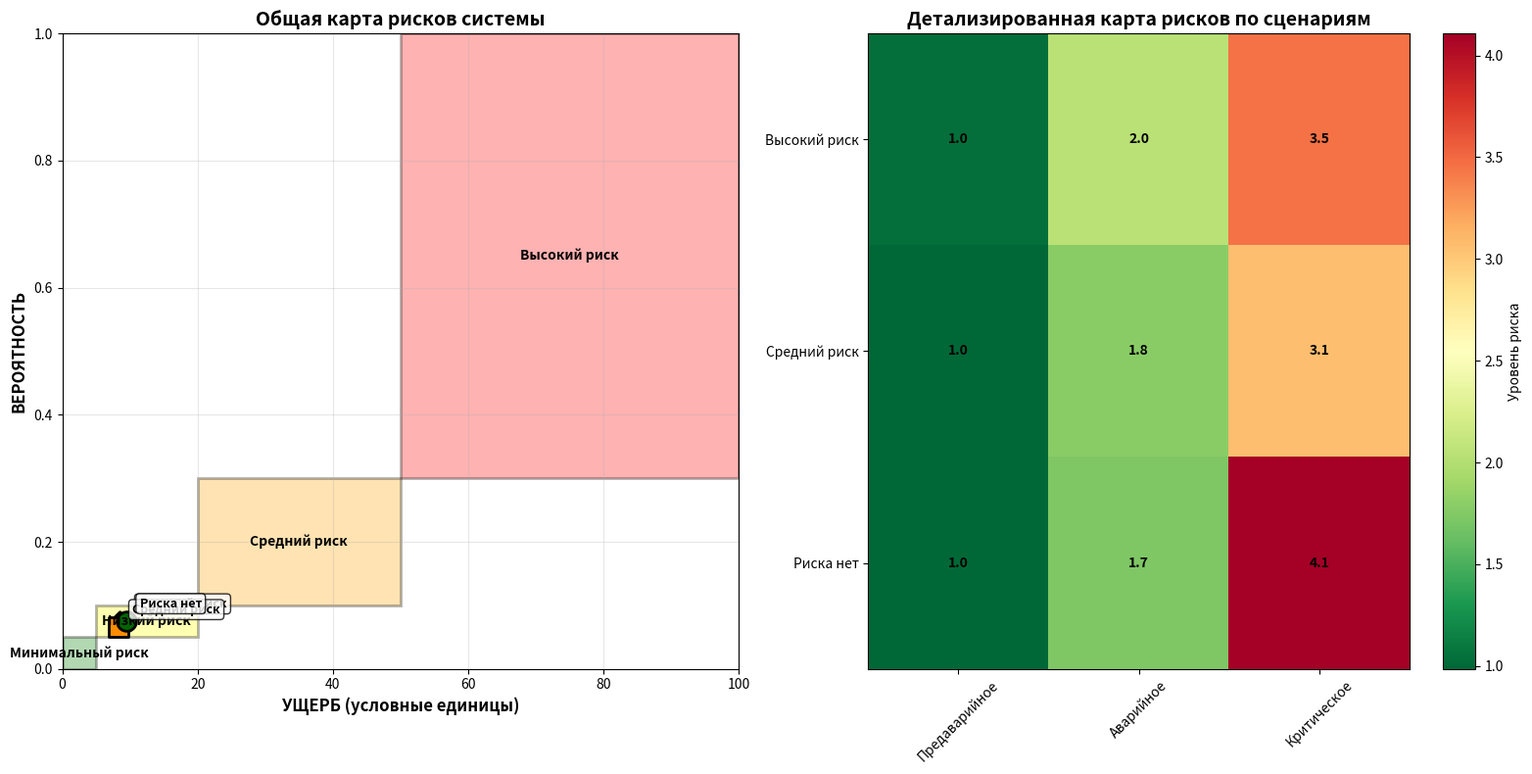
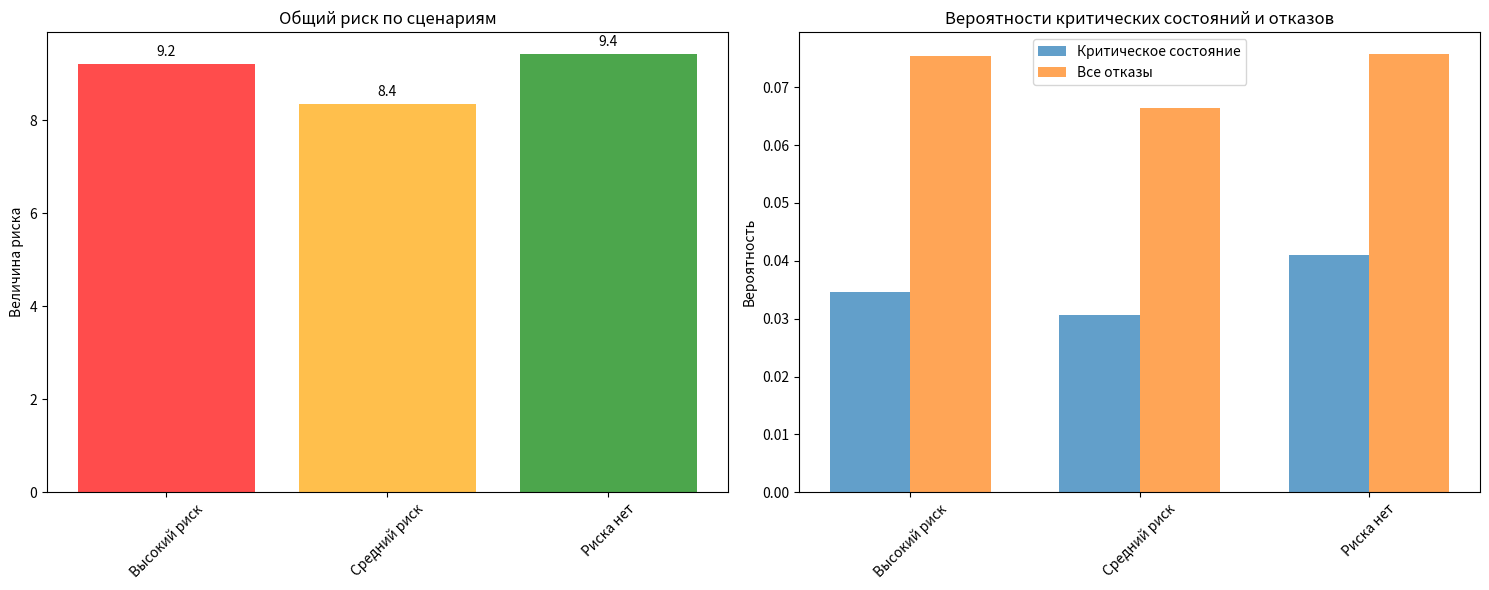
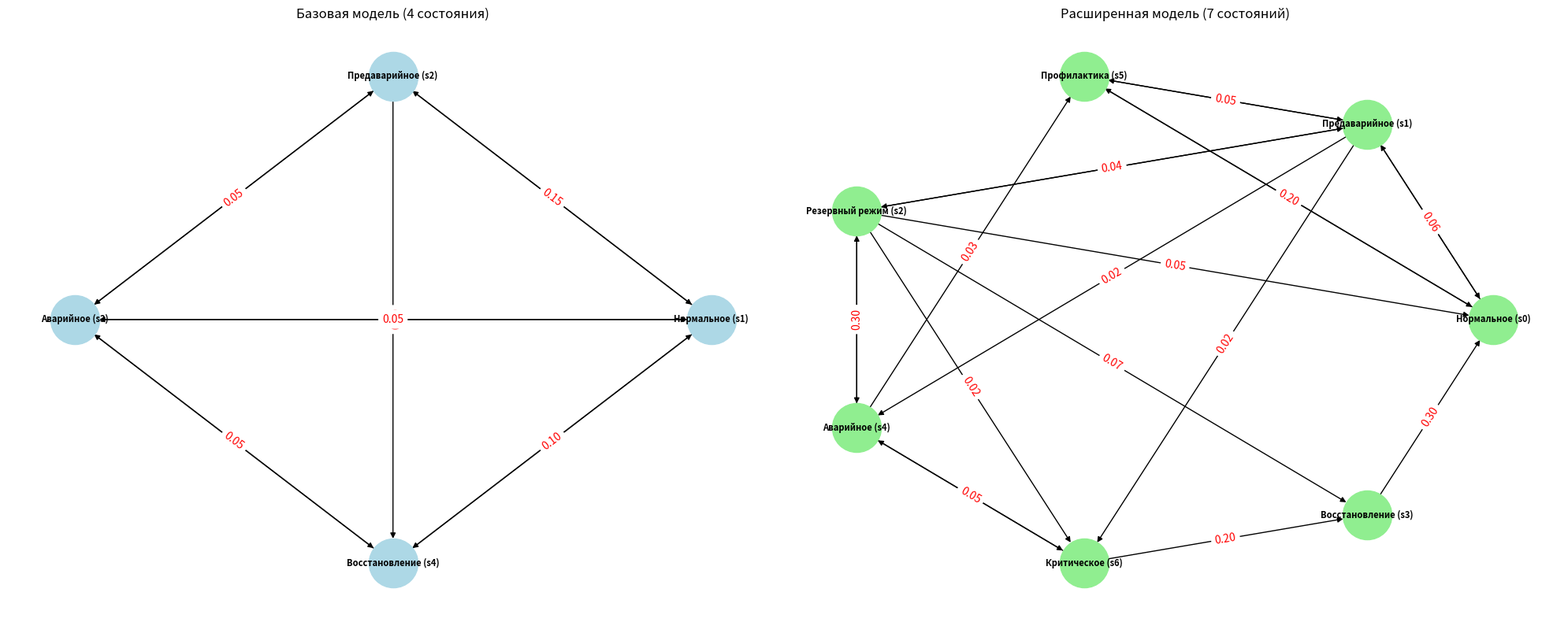
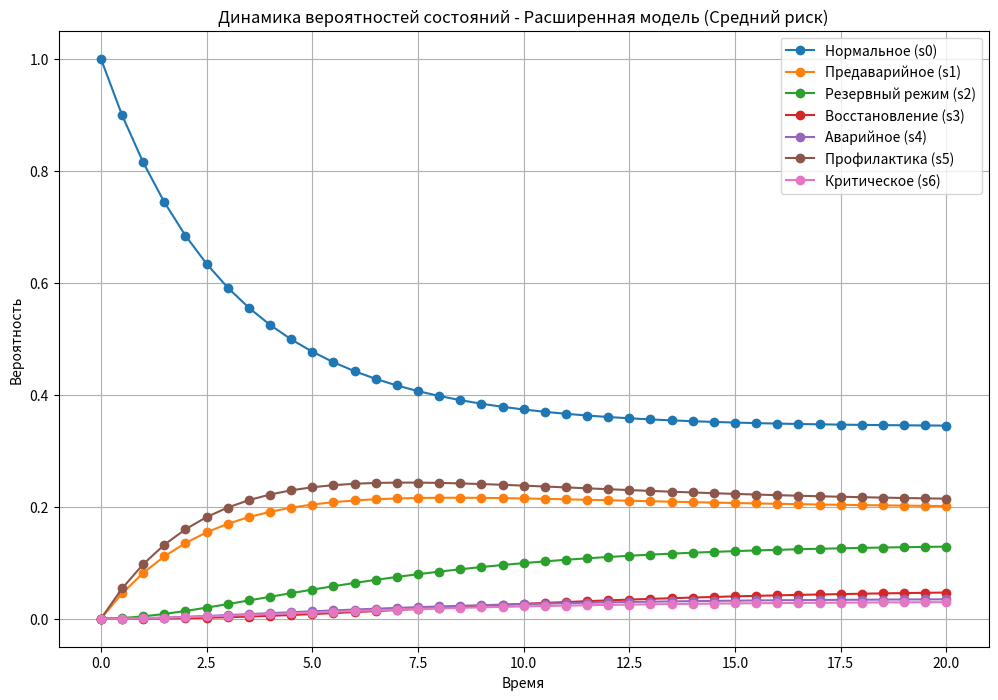

Write the Python code that produced these figures, in order.
import numpy as np
import matplotlib.pyplot as plt
from matplotlib.table import Table
import networkx as nx
import matplotlib.patches as patches

print("\n=== ЧАСТЬ 2: Расширенная модель с профилактикой и критическим состоянием ===")


class RiskAnalysis:
    def __init__(self):
        # Исправление: 7 состояний, чтобы соответствовать матрице 7x7
        self.states_extended = [
            'Нормальное (s0)',          # S0
            'Предаварийное (s1)',       # S1
            'Резервный режим (s2)',     # S2 
            'Восстановление (s3)',      # S3
            'Аварийное (s4)',           # S4
            'Профилактика (s5)',        # S5
            'Критическое (s6)'          # S6
        ]

        # Базовые интенсивности переходов (7x7)
        self.base_Q = np.array([
            [-0.22, 0.10, 0.00, 0.00, 0.00, 0.12, 0.00],  # s0 
            [0.06, -0.25, 0.10, 0.00, 0.02, 0.05, 0.02],  # s1
            [0.05, 0.04, -0.23, 0.07, 0.05, 0.00, 0.02],  # s2
            [0.30, 0.00, 0.00, -0.30, 0.00, 0.00, 0.00],  # s3
            [0.00, 0.00, 0.30, 0.00, -0.35, 0.03, 0.02],  # s4
            [0.20, 0.05, 0.00, 0.00, 0.00, -0.25, 0.00],  # s5
            [0.00, 0.00, 0.00, 0.20, 0.05, 0.00, -0.25]   # s6
        ])

        # Ущерб для каждого состояния (в условных единицах) - 7 состояний
        self.damage = np.array([
            0,      # S0: Нормальное состояние - полная работоспособность (нет ущерба)
            5,      # S1: Предаварийное состояние - пониженная надежность (низкий ущерб)
            10,     # S2: Резервный режим - базовое ручное управление (умеренный ущерб)
            15,     # S3: Восстановление - ремонт, возврат в норму (затраты на ремонт)
            50,     # S4: Аварийное состояние (высокий ущерб)
            2,      # S5: Профилактика (незначительные затраты)
            100     # S6: Критическое состояние (максимальный ущерб)
        ])

    def runge_kutta_4(self, pi0, Q, t0, t_end, h):
        def f(pi):
            return np.dot(pi, Q)

        ts = np.arange(t0, t_end + h, h)
        pis = np.zeros((len(ts), len(pi0)))
        pis[0] = pi0

        for i in range(1, len(ts)):
            pi_current = pis[i - 1]
            k1 = f(pi_current)
            k2 = f(pi_current + h * k1 / 2)
            k3 = f(pi_current + h * k2 / 2)
            k4 = f(pi_current + h * k3)
            pi_next = pi_current + (h / 6) * (k1 + 2 * k2 + 2 * k3 + k4)
            pi_next = np.maximum(pi_next, 0)
            pi_next /= pi_next.sum()
            pis[i] = pi_next

        return ts, pis

    def stationary_distribution(self, Q):
        n = Q.shape[0]
        A = np.vstack([Q.T[:-1], np.ones(n)])
        b = np.zeros(n)
        b[-1] = 1
        from numpy.linalg import lstsq
        pi_stat, _, _, _ = lstsq(A, b, rcond=None)
        return pi_stat, pi_stat.sum()

    def calculate_risk_levels(self, Q, risk_scenarios):
        """Расчет уровней риска для различных сценариев"""
        risk_results = {}

        for scenario_name, risk_factor in risk_scenarios.items():
            # Модифицируем матрицу переходов в соответствии с уровнем риска
            Q_modified = Q.copy()

            if risk_factor == 'high':
                # Высокий риск: увеличиваем переходы в критические состояния
                Q_modified[4, 6] *= 2  # Удваиваем переход из аварийного в критическое (s4→s6)
                Q_modified[1, 4] *= 1.5  # Увеличиваем переход из предаварийного в аварийное (s1→s4)
                Q_modified[0, 1] *= 1.2  # Увеличиваем переход из нормального в предаварийное (s0→s1)
            elif risk_factor == 'medium':
                # Средний риск: умеренные изменения
                Q_modified[4, 6] *= 1.5
                Q_modified[1, 4] *= 1.2
            else:  # no risk
                # Нет риска: уменьшаем опасные переходы
                Q_modified[4, 6] *= 0.5
                Q_modified[1, 4] *= 0.8
                Q_modified[0, 6] = 0.01  # Добавляем небольшой прямой риск из нормального в критическое

            # Корректируем диагональные элементы
            for i in range(len(Q_modified)):
                Q_modified[i, i] = -np.sum(Q_modified[i, :]) + Q_modified[i, i]

            # Вычисляем стационарное распределение
            pi_stat, _ = self.stationary_distribution(Q_modified)

            # Рассчитываем общий риск как сумму (вероятность * ущерб)
            total_risk = np.sum(pi_stat * self.damage)

            risk_results[scenario_name] = {
                'Q': Q_modified,
                'stationary': pi_stat,
                'total_risk': total_risk,
                'critical_prob': pi_stat[6],  # Вероятность критического состояния S6
                'failure_prob': pi_stat[4] + pi_stat[6]  # Вероятность аварийного + критического (S4 + S6)
            }

        return risk_results

    def create_risk_matrix(self, risk_results):
        """Создает карту риска в виде матрицы Вероятность × Ущерб"""
        fig, (ax1, ax2) = plt.subplots(1, 2, figsize=(16, 8))

        # Первая карта: общая визуализация рисков
        self._plot_risk_matrix(ax1, risk_results, "Общая карта рисков системы")

        # Вторая карта: детализированная по сценариям
        self._plot_detailed_risk_matrix(ax2, risk_results, "Детализированная карта рисков по сценариям")

        plt.tight_layout()
        plt.show()

    def _plot_risk_matrix(self, ax, risk_results, title):
        """Рисует основную карту рисков"""
        # Определяем зоны риска
        risk_zones = {
            'Высокий риск': {'prob_range': (0.3, 1.0), 'damage_range': (50, 100), 'color': 'red'},
            'Средний риск': {'prob_range': (0.1, 0.3), 'damage_range': (20, 50), 'color': 'orange'},
            'Низкий риск': {'prob_range': (0.05, 0.1), 'damage_range': (5, 20), 'color': 'yellow'},
            'Минимальный риск': {'prob_range': (0.0, 0.05), 'damage_range': (0, 5), 'color': 'green'}
        }

        # Рисуем зоны риска
        for zone_name, zone in risk_zones.items():
            prob_min, prob_max = zone['prob_range']
            damage_min, damage_max = zone['damage_range']
            rect = patches.Rectangle((damage_min, prob_min),
                                     damage_max - damage_min,
                                     prob_max - prob_min,
                                     linewidth=2, edgecolor='black',
                                     facecolor=zone['color'], alpha=0.3)
            ax.add_patch(rect)
            ax.text((damage_min + damage_max) / 2, (prob_min + prob_max) / 2,
                    zone_name, ha='center', va='center', fontweight='bold', fontsize=10)

        # Добавляем точки для каждого сценария
        colors = {'Высокий риск': 'darkred', 'Средний риск': 'darkorange', 'Риска нет': 'darkgreen'}
        markers = {'Высокий риск': 'X', 'Средний риск': 's', 'Риска нет': 'o'}

        for scenario, results in risk_results.items():
            prob = results['failure_prob']
            damage = results['total_risk']

            ax.scatter(damage, prob, s=200, c=colors.get(scenario, 'blue'),
                       marker=markers.get(scenario, 'o'), edgecolors='black', linewidth=2)

            # Подписи точек
            ax.annotate(scenario, (damage, prob),
                        xytext=(10, 10), textcoords='offset points',
                        fontweight='bold', fontsize=9,
                        bbox=dict(boxstyle="round,pad=0.3", facecolor='white', alpha=0.8))

        ax.set_xlabel('УЩЕРБ (условные единицы)', fontsize=12, fontweight='bold')
        ax.set_ylabel('ВЕРОЯТНОСТЬ', fontsize=12, fontweight='bold')
        ax.set_title(title, fontsize=14, fontweight='bold')
        ax.grid(True, alpha=0.3)
        ax.set_xlim(0, 100)
        ax.set_ylim(0, 1.0)

    def _plot_detailed_risk_matrix(self, ax, risk_results, title):
        """Рисует детализированную карту рисков с разбивкой по состояниям"""
        # Создаем тепловую карту рисков по состояниям
        states_for_risk = ['Предаварийное', 'Аварийное', 'Критическое']
        scenarios = list(risk_results.keys())

        # Подготовка данных для тепловой карты
        risk_data = []
        for scenario in scenarios:
            results = risk_results[scenario]
            scenario_risks = [
                results['stationary'][1] * self.damage[1],  # S1: Предаварийное
                results['stationary'][4] * self.damage[4],  # S4: Аварийное
                results['stationary'][6] * self.damage[6]   # S6: Критическое
            ]
            risk_data.append(scenario_risks)

        risk_data = np.array(risk_data)

        # Создаем тепловую карту
        im = ax.imshow(risk_data, cmap='RdYlGn_r', aspect='auto', interpolation='nearest')

        # Добавляем текст в ячейки
        for i in range(len(scenarios)):
            for j in range(len(states_for_risk)):
                text = ax.text(j, i, f'{risk_data[i, j]:.1f}',
                               ha="center", va="center", color="black", fontweight='bold')

        # Настройки осей
        ax.set_xticks(range(len(states_for_risk)))
        ax.set_yticks(range(len(scenarios)))
        ax.set_xticklabels(states_for_risk, rotation=45)
        ax.set_yticklabels(scenarios)
        ax.set_title(title, fontsize=14, fontweight='bold')

        # Добавляем цветовую шкалу
        plt.colorbar(im, ax=ax, label='Уровень риска')

    def draw_comparison_graphs(self, Q_basic, Q_extended, states_basic, states_extended):
        """Рисует оба графа на одном дашборде"""
        fig, (ax1, ax2) = plt.subplots(1, 2, figsize=(20, 8))

        # Граф базовой модели
        G1 = nx.DiGraph()
        for i, s_from in enumerate(states_basic):
            G1.add_node(s_from)
            for j, s_to in enumerate(states_basic):
                if i != j and Q_basic[i, j] > 0:
                    G1.add_edge(s_from, s_to, weight=Q_basic[i, j])

        pos1 = nx.circular_layout(G1)
        nx.draw(G1, pos1, ax=ax1, with_labels=True, node_size=2000,
                node_color='lightblue', font_size=8, font_weight='bold')
        edge_labels1 = {(u, v): f"{d['weight']:.2f}" for u, v, d in G1.edges(data=True)}
        nx.draw_networkx_edge_labels(G1, pos1, ax=ax1, edge_labels=edge_labels1, font_color='red')
        ax1.set_title("Базовая модель (4 состояния)")

        # Граф расширенной модели
        G2 = nx.DiGraph()
        for i, s_from in enumerate(states_extended):
            G2.add_node(s_from)
            for j, s_to in enumerate(states_extended):
                if i != j and Q_extended[i, j] > 0:
                    G2.add_edge(s_from, s_to, weight=Q_extended[i, j])

        pos2 = nx.circular_layout(G2)
        nx.draw(G2, pos2, ax=ax2, with_labels=True, node_size=2000,
                node_color='lightgreen', font_size=8, font_weight='bold')
        edge_labels2 = {(u, v): f"{d['weight']:.2f}" for u, v, d in G2.edges(data=True)}
        nx.draw_networkx_edge_labels(G2, pos2, ax=ax2, edge_labels=edge_labels2, font_color='red')
        ax2.set_title("Расширенная модель (7 состояний)")

        plt.tight_layout()
        plt.show()

    def plot_risk_comparison(self, risk_results):
        """Визуализация сравнения рисков по уровням"""
        scenarios = list(risk_results.keys())
        total_risks = [risk_results[scen]['total_risk'] for scen in scenarios]
        critical_probs = [risk_results[scen]['critical_prob'] for scen in scenarios]
        failure_probs = [risk_results[scen]['failure_prob'] for scen in scenarios]

        fig, (ax1, ax2) = plt.subplots(1, 2, figsize=(15, 6))

        # График общего риска
        colors = ['red' if 'высокий' in scen.lower() else 'orange' if 'средний' in scen.lower() else 'green' for scen in
                  scenarios]
        bars1 = ax1.bar(scenarios, total_risks, color=colors, alpha=0.7)
        ax1.set_title('Общий риск по сценариям')
        ax1.set_ylabel('Величина риска')
        ax1.tick_params(axis='x', rotation=45)

        # Добавляем значения на столбцы
        for bar, value in zip(bars1, total_risks):
            ax1.text(bar.get_x() + bar.get_width() / 2, bar.get_height() + 0.1,
                     f'{value:.1f}', ha='center', va='bottom')

        # График вероятностей отказов
        x = np.arange(len(scenarios))
        width = 0.35
        bars2 = ax2.bar(x - width / 2, critical_probs, width, label='Критическое состояние', alpha=0.7)
        bars3 = ax2.bar(x + width / 2, failure_probs, width, label='Все отказы', alpha=0.7)
        ax2.set_title('Вероятности критических состояний и отказов')
        ax2.set_ylabel('Вероятность')
        ax2.set_xticks(x)
        ax2.set_xticklabels(scenarios, rotation=45)
        ax2.legend()

        plt.tight_layout()
        plt.show()

    def analyze_performance_change(self, pi_basic, pi_extended):
        """Анализ изменения производительности системы"""
        # Производительность оцениваем как вероятность нахождения в работоспособных состояниях
        # Базовая: нормальное (0) + восстановление (3)
        performance_basic = pi_basic[0] + pi_basic[3]
        # Расширенная: нормальное (0) + восстановление (3) + профилактика (5)
        performance_extended = pi_extended[0] + pi_extended[3] + pi_extended[5]

        change = performance_extended - performance_basic
        change_percent = (change / performance_basic) * 100

        print(f"\nАнализ изменения производительности:")
        print(f"Производительность базовой модели: {performance_basic:.4f}")
        print(f"Производительность расширенной модели: {performance_extended:.4f}")
        print(f"Изменение производительности: {change:+.4f} ({change_percent:+.2f}%)")

        return change_percent


# Запуск анализа
risk_analyzer = RiskAnalysis()

# Определяем сценарии рисков
risk_scenarios = {
    'Высокий риск': 'high',
    'Средний риск': 'medium',
    'Риска нет': 'no'
}

# Анализ рисков для расширенной модели
risk_results = risk_analyzer.calculate_risk_levels(risk_analyzer.base_Q, risk_scenarios)

# Вывод результатов
print("\nРезультаты анализа рисков:")
print("Сценарий\t\tОбщий риск\tВер. крит. сост.\tВер. отказа")
for scenario, results in risk_results.items():
    print(
        f"{scenario}\t\t{results['total_risk']:.2f}\t\t{results['critical_prob']:.4f}\t\t{results['failure_prob']:.4f}")

# Визуализация карты рисков
risk_analyzer.create_risk_matrix(risk_results)

# Дополнительные графики сравнения
risk_analyzer.plot_risk_comparison(risk_results)

# Сравнение графов переходов
Q_basic_4x4 = np.array([
    [-0.20, 0.10, 0.05, 0.05],
    [0.15, -0.40, 0.15, 0.10],
    [0.05, 0.05, -0.25, 0.15],
    [0.10, 0.00, 0.05, -0.15]
])
states_basic = ['Нормальное (s1)', 'Предаварийное (s2)', 'Аварийное (s3)', 'Восстановление (s4)']

risk_analyzer.draw_comparison_graphs(Q_basic_4x4, risk_analyzer.base_Q,
                                     states_basic, risk_analyzer.states_extended)

# Анализ изменения производительности
pi_basic_stat, _ = risk_analyzer.stationary_distribution(Q_basic_4x4)
pi_extended_stat, _ = risk_analyzer.stationary_distribution(risk_analyzer.base_Q)

performance_change = risk_analyzer.analyze_performance_change(pi_basic_stat, pi_extended_stat)

# Дополнительная визуализация: динамика для среднего сценария риска
print("\nДинамика вероятностей для сценария 'Средний риск':")
Q_medium = risk_results['Средний риск']['Q']
# ИСПРАВЛЕНИЕ: начальный вектор для 7 состояний
pi0_extended = np.array([1, 0, 0, 0, 0, 0, 0])
times, probs_extended = risk_analyzer.runge_kutta_4(pi0_extended, Q_medium, 0, 20, 0.5)

plt.figure(figsize=(12, 8))
for i in range(len(risk_analyzer.states_extended)):
    plt.plot(times, probs_extended[:, i], marker='o', label=risk_analyzer.states_extended[i])
plt.xlabel('Время')
plt.ylabel('Вероятность')
plt.title('Динамика вероятностей состояний - Расширенная модель (Средний риск)')
plt.grid(True)
plt.legend()
plt.show()

print("\n=== Анализ завершен ===")
print("Карта рисков показывает распределение сценариев по матрице 'Вероятность × Ущерб'")
print("Красная зона: высокий риск - требует немедленного вмешательства")
print("Оранжевая зона: средний риск - требует планирования мер")
print("Зеленая зона: низкий риск - мониторинг")
